Photos from the image-classification dataset "classification_labels" in the GitHub repository AgiGames/MetalSurface. Its 6 classes are: bronze, copper, disturb, iron, silver, uncertain.

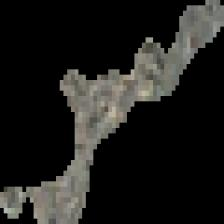
Label: uncertain

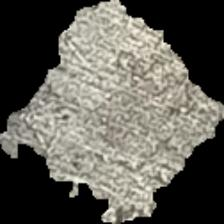
Label: silver

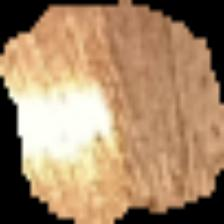
Label: copper

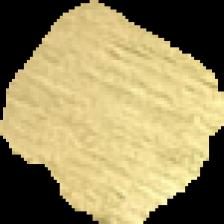
Label: bronze

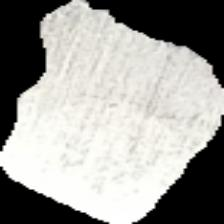
Label: silver

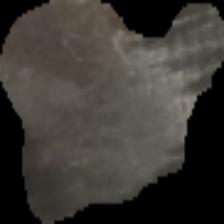
Label: iron
